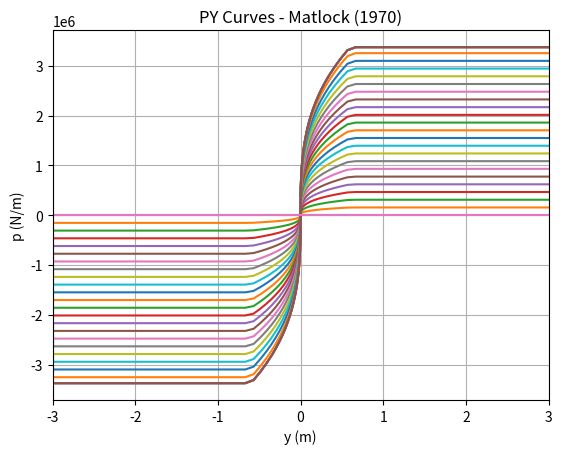
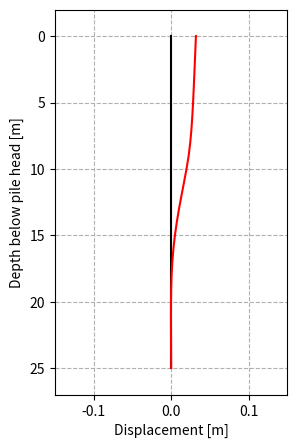

The matplotlib source for these figures, in order:

import numpy as np
import matplotlib.pyplot as plt

###################################
#### Pile Geometry and Loading ####
###################################

def getCapacityDrivenSoil(profile, soil_type, L, D, zlug, V, H, t, fy):
    
    '''Models a laterally loaded pile using the p-y method. The solution for
    lateral displacements is obtained by solving the 4th order ODE, EI*d4y/dz4
    - F*d2y/dz2 + ky = 0 using the finite difference method.

    Assumes that EI remains constant with respect to curvature i.e. pile
    material remains in the elastic region.

    Input:
    -----
    profile     - A 2D array of depths (m) and corresponding undrained shear strength(Pa)
                  Eg: array([[z1,Su1],[z2,Su2],[z3,Su3]...])
                  Use small values for Su (eg: 0.001) instead of zeros to avoid divisions by zero but always start z at 0.0
                  Example of a valid data point at the mudline is [0.0, 0.001]
    soil_type   - Select soil condition, 'clay' or 'sand'
                  Assigns which p-y model to use, 'Matlock' or 'API'.
    L           - Length of pile (m)
    D           - Outer diameter of pile (m)
    zlug        - Load eccentricity above the mudline or depth to mudline relative to the pile head (m)
    V           - Axial force at pile head (N), vertically downwards is postive.
    H           - Force at pile head (N), shear causing clockwise rotation of pile is positive.
    M           - Moment at pile head (N*m), moments causing tension on left side of pile is positive.
    n           - Number of elements (50 by default)
    iterations  - Number of iterations to repeat calculation in order obtain convergence of 'y'
                  (A better approach is to iterate until a predefined tolerance is achieved but this requires additional
                  coding so, I will implement this later.)

    Output:
    ------
    y           - Lateral displacement at each node, length = n + 5, (n+1) real nodes and 4 imaginary nodes
    z           - Vector of node locations along pile
    '''

    # Extract optional keyword arguments

    ls = 'x'
    n = 25; iterations = 10; loc=2
    
    # Convert L and D to floating point numbers to avoid rounding errors
    L = float(L)
    D = float(D)
    # t = (6.35 + D*20)/1e3       # Pile wall thickness (m), API RP2A-WSD
    E = 200e9                   # Elastic modulus of pile material (Pa)
    fy = 350e6                  # Yield strength of pile material (Pa)
    
    # Pile geometry
    I = (np.pi/64.0)*(D**4 - (D - 2*t)**4)
    EI = E*I
    h  = L/n                    # Element size
    N  = (n + 1) + 4            # (n+1) Real + 4 Imaginary nodes

    # Array for displacements at nodes, including imaginary nodes.
    y = np.ones(N)*(0.01*D)     # An initial value of 0.01D was arbitrarily chosen

    # Initialize and assemble array/list of p-y curves at each real node
    z = np.zeros(N)
    py_funs  = []
    k_secant = np.zeros(N)

    for i in [0, 1]:            # Top two imaginary nodes
        z[i] = (i - 2)*h
        py_funs.append(0)
        k_secant[i] = 0.0

    # Extract soil profile data
    if soil_type == 'clay':
        z0, f_Su, f_sigma_v_eff, f_gamma = clay_profile(profile)

    elif soil_type == 'sand':
        z0, f_phi, f_sigma_v_eff = sand_profile(profile)

    for i in range(2, n+3):    # Real nodes
        z[i] = (i - 2)*h      
        if soil_type == 'clay':
            Su, sigma_v_eff, gamma = f_Su(z[i]), f_sigma_v_eff(z[i]), f_gamma(z[i])
            py_funs.append(py_Matlock(z[i], D, zlug, Su, sigma_v_eff, gamma))
        elif soil_type == 'sand':
            phi, sigma_v_eff = f_phi(z[i]), f_sigma_v_eff(z[i])
            py_funs.append(py_API(z[i], D, zlug, phi, sigma_v_eff))
        
        k_secant[i] = py_funs[i](y[i])/y[i]

    for i in [n+3, n+4]:        # Bottom two imaginary nodes
        z[i] = (i - 2)*h
        py_funs.append(0)
        k_secant[i] = 0.0


    y1 = np.linspace(-2.*D, 2.*D, 500)
    plt.plot(y1, py_funs[loc](y1))
    plt.xlabel('y (m)'), plt.ylabel('p (N/m)')
    plt.grid(True)

    for j in range(iterations):
        # if j == 0: print 'FD Solver started!'
        y, hinge_formed, hinge_location = fd_solver(n, N, h, D, t, fy, EI, V, H, zlug, k_secant)

        for i in range(2, n+3):
            k_secant[i] = py_funs[i](y[i])/y[i]

    print(f'y_max = {max(y):.3f} m')
    
    resultsDrivenSoil = {}
    resultsDrivenSoil['Lateral displacement'] = y[2]
    resultsDrivenSoil['Rotational displacement'] = np.rad2deg((y[2] - y[3])/h) 
    
    return y[2:-2], z[2:-2], hinge_formed, hinge_location

#################
#### Solvers ####
#################

def fd_solver(n, N, h, D, t, fy, EI, V, H, zlug, k_secant):
    '''Solves the finite difference equations from 'py_analysis_1'. This function should be run iteratively for
    non-linear p-y curves by updating 'k_secant' using 'y'. A single iteration is sufficient if the p-y curves
    are linear.

    Input:
    -----
    n         - Number of elements
    N         - Total number of nodes
    h         - Element size
    EI        - Flexural rigidity of pile
    V         - Axial force at pile head/zlug depth
    H         - Shear at pile head/zlug depth
    M         - Moment at pile head/zlug depth
    zlug      - Load eccentricity above the mudline or depth to mudline relative to the pile head (m)
    k_secant  - Secant stiffness from p-y curves

    Output:
    ------
    y_updated - Lateral displacement at each node
    '''
    
    from scipy import linalg
    
    # Identify the node corresponding to zlug
    zlug_index = int(zlug/h)  # Index for the node corresponding to zlug
    print(zlug)
    print(zlug_index)

    # Initialize and assemble matrix
    X = np.zeros((N, N))

    # (n+1) finite difference equations for (n+1) real nodes
    for i in range(0, n+1):
        X[i,i]   =  1.0
        X[i,i+1] = -4.0 + V*h**2/EI
        X[i,i+2] =  6.0 - 2*V*h**2/EI + k_secant[i+2]*h**4/EI
        X[i,i+3] = -4.0 + V*h**2/EI
        X[i,i+4] =  1.0

    # Curvature at pile head
    X[n+1,1]   =  1.0
    X[n+1,2]   = -2.0
    X[n+1,3]   =  1.0

    # Shear at pile head
    X[n+2,0]   = -1.0
    X[n+2,1]   =  2.0 - V*h**2/EI
    X[n+2,2]   =  0.0
    X[n+2,3]   = -2.0 + V*h**2/EI
    X[n+2,4]   =  1.0

    # Curvature at pile tip
    X[n+3,-2]   =  1.0
    X[n+3,-3]   = -2.0
    X[n+3,-4]   =  1.0

    # Shear at pile tip
    X[n+4,-1]   =   1.0
    X[n+4,-2]   =  -2.0 + V*h**2/EI
    X[n+4,-3]   =   0.0
    X[n+4,-4]   =   2.0 - V*h**2/EI
    X[n+4,-5]   =  -1.0

    # Initialize vector q
    q = np.zeros(N)
    M = H*abs(zlug)

    # Populate q with boundary conditions
    if zlug <= 0:
        q[-3] = 2*H*h**3      # Shear at pile head
        q[-4] = M*h**2        # Moment at pile head
    else:
        q[zlug_index]      = 2*H*h**3     # Shear at pile head
        #q[zlug_index + 1]  = M*h**2      # Moment at pile head
               
    y = linalg.solve(EI*X, q)

    # Compute the plastic moment capacity Mp
    Zp = (1/6)*(D**3 - (D - 2*t)**3)  # Plastic section modulus for hollow pile
    Mp = Zp*fy                        # Plastic moment capacity

    # Check for plastic hinge formation
    hinge_formed, hinge_location = plastic_hinge(y, h, EI, Mp)
    
    return y, hinge_formed, hinge_location

###############################
#### P-Y Curve Definitions ####
###############################

def py_Matlock(z, D, zlug, Su, sigma_v_eff, gamma):
    
    '''Returns an interp1d interpolation function which represents the Matlock (1970) p-y curve at the depth of interest.
    Important: Make sure to import the interp1 function by running 'from scipy.interpolate import interp1d' in the main program.

    Input:
    -----
    z            - Depth relative to pile head (m)
    D            - Pile diameter (m)
    zlug         - Load eccentricity above the mudline or depth to mudline relative to the pile head (m)
    Su           - Undrained shear strength (Pa)
    sigma_v_eff  - Effective vertical stress (Pa)
    gamma        - Effective unit weight of the soil (kN/m3)

    Output:
    ------
    Returns an interp1d interpolation function which represents the p-y curve at the depth of interest.
    'p' (N/m) and 'y' (m).
    '''

    from scipy.interpolate import interp1d
    
    z0 = 0
    
    # Strain at half the strength as defined by Matlock (1970). 
    # Typically ranges from 0.005 (stiff clay) to 0.02 (soft clay).
    epsilon_50 = 0.02          
    # p-y curve properties
    J = 0.5
    
    if zlug < 0:
        # Scenario 1: zlug is negative (above mudline)
        if (z - z0) < 0:
            # No p-y curve between z = 0 and zlug
            Nc = 0.0
            z_cr = 1.0  # Dummy value to avoid crashing
        else:
            # Calculate p-y curve below zlug
            Nc = 3.0 + sigma_v_eff/Su + J*(z - abs(zlug))/D
            if Nc > 9.0: 
                Nc = 9.0
            z_cr = 6.0*D/(gamma*D/Su + J)

    else:
        # Scenario 2: zlug is positive (below mudline)
        # Calculate p-y curve for the entire pile (all depths)
        Nc = 3.0 + sigma_v_eff/Su + J*(z - zlug)/D
        if Nc > 9.0: 
            Nc = 9.0
        z_cr = 6.0 * D/(gamma*D/Su + J)

    p_ult = Su*Nc*D
    y_50 = 2.5*epsilon_50*D

    # Normalized lateral displacement
    Y = np.concatenate((-np.logspace(3,-4,100),[0],np.logspace(-4,3,100)))

    # Normalized p-y curves
    P = 0.5*np.sign(Y)*abs(Y)**(1.0/3.0)  # sign(Y) and abs(Y) used since negative numbers cannot be raised to fractional powers
                                          # Expression equivalent to P = 0.5*Y**(1.0/3.0) for Y>=0
    for i in range(0,len(Y)):
        if P[i] > 1.0:    P[i] = 1.0
        elif P[i] < -1.0: P[i] = -1.0

    # Un-normallized p-y curves
    p = P*p_ult
    y = Y*y_50

    f = interp1d(y, p, kind='linear')   # Interpolation function for p-y curve

    # Plot of p-y curve and check if 'k' is calculated correctly
    plt.plot(y, p,'-')
    plt.xlabel('y (m)') 
    plt.ylabel('p (N/m)')
    plt.title('PY Curves - Matlock (1970)')
    plt.grid(True)
    plt.xlim([-2*D, 2*D])

    return f   # This is f (linear interpolation of y-p)
       
def py_API(z, D, zlug, phi, sigma_v_eff):
    
    '''Returns an interp1d interpolation function which represents the Matlock (1970) p-y curve at the depth of interest.

    Important: Make sure to import the interp1 function by running 'from scipy.interpolate import interp1d' in the main program.

    Input:
    -----
    z            - Depth relative to pile head (m)
    D            - Pile diameter (m)
    zlug         - Load eccentricity above the mudline or depth to mudline relative to the pile head (m)
    phi          - Internal friction angle (deg)
    sigma_v_eff  - Effectve vertical stress (Pa)

    Output:
    ------
    Returns an interp1d interpolation function which represents the p-y curve at the depth of interest.
    'p' (N/m) and 'y' (m).
    '''
    
    from scipy.interpolate import interp1d
       
    # Interpolate coefficients depending on the effective friction angle
    phi_ref = [ 20,   25,   30,   35,   40]
    C1_ref = [0.80, 1.25, 1.90, 3.00, 4.50]
    C2_ref = [1.60, 2.10, 2.60, 3.40, 4.30]
    C3_ref = [  10,   15,   30,   55,  105]
    
    C1 = np.interp(phi, phi_ref, C1_ref)
    C2 = np.interp(phi, phi_ref, C2_ref)
    C3 = np.interp(phi, phi_ref, C3_ref)
    
    if (z - zlug) < 0:
        # p-y curves for the virtual soil layer between the pile head and the mudline should have p=0
        p_ult = 0.0
    else:
        try:
            p_ult = min(C1*z + C2*D, C3*D)*sigma_v_eff
        except ZeroDivisionError:
            print("Division by zero! phi = 0.0 so z_cr cannot be calculated.")
    
    Dr = 0.75     # Relative density of the soil (assumed)
    k = 54.6*Dr**2 + 0.8*Dr + 1.8
    
    # Normalized lateral displacement
    N = 20
    y = np.concatenate((-np.logspace(3,-4,N),[0],np.logspace(-4,3,N)))
    A = 3 - 0.8*z/D
    epsilon = 1e-8
    p = A*p_ult*np.tanh(k*z*y/(A*p_ult + epsilon))

    f = interp1d(y, p, kind='linear')   # Interpolation function for p-y curve
    
    # Plot of p-y curve and check if 'k' is calculated correctly
    plt.plot(y, p,'-') 
    plt.xlabel('y (m)') 
    plt.ylabel('p (N/m)')
    plt.title('PY Curves - API (1993)')
    plt.grid(True)
    plt.xlim([-2*D, 2*D])
    plt.ylim([min(y), max(y)])  # Adjust x-axis limits to match y values
        
    return f  # This is f (linear interpolation of y-p)

########################
#### Plastic Hinge #####
########################

def plastic_hinge(y, h, EI, Mp):
    '''
    Check for plastic hinge formation along the pile.
    
    Parameters:
    ----------
    y : ndarray
        Lateral displacements at each node.
    h : float
        Element size (distance between nodes).
    EI : float
        Flexural rigidity of the pile (N*m²).
    Mp : float
        Plastic moment capacity of the pile section.
    
    Returns:
    -------
    hinge_formed : bool
        True if a plastic hinge forms, False otherwise.
    hinge_location : int
        Index of the node where the plastic hinge forms (if any).
    '''
    
    hinge_formed = False
    hinge_location = -1
    
    # Loop through each internal node and compute the bending moment
    for i in range(1, len(y) - 1):
        # Approximate the bending moment at node i
        Mi = EI*(y[i+1] - 2*y[i] + y[i-1])/h**2
        
        # Check if the moment exceeds the plastic moment capacity
        if Mi >= Mp:
            hinge_formed = True
            hinge_location = i
            break  # Stop at the first plastic hinge formation
    
    return hinge_formed, hinge_location


########################
#### Soil Profiles #####
########################

def clay_profile(profile):
    '''Define the clay profile used by the p-y analyzer. Outputs 'interp1d' functions containing Su and sigma'_v
    profiles to be used by the p-y curve functions.

    Input:
    -----
    profile      - A 2D tuple in the following format: ([Depth (m), Su (kPa), gamma (kN/m^3), py-model, model parameter])
                   The soil profile should be defined relative to the pile/tower head (i.e. point of lateral load application)
                   so that any load eccentricities can be taken into account. An example soil profile is shown below.
                   Eg: array([[z0,Su0,gamma0,  'Matlock', 0.02],
                              ...])

                    *The current program cannot define layers with different p-y models. But it will added in the future.

    plot_profile - Plot Su vs depth profile. Choose 'Yes' to plot.

    Output:
    ------
    z0            - Depth of mudline relative to the pile head (m)
    f_Su          - 'interp1d' function containing undrained shear strength profile (Pa)
    f_sigma_v_eff - 'interp1d' function containing effective vertical stress profile (Pa)
    f_gamma       - 'interp1d' function containing effective unit weight (kN/m3)
    '''

    from scipy.interpolate import interp1d

    # Depth of mudline relative to pile head
    z0 = profile[0,0].astype(float)

    # Extract data from profile array and zero strength virtual soil layer
    # from the pile head down to the mudline
    depth = np.concatenate([np.array([0,z0]), profile[:,0].astype(float)])  # m
    Su    = np.concatenate([np.array([0, 0]), profile[:,1].astype(float)])  # kPa
    gamma = np.concatenate([np.array([0, 0]), profile[:,2].astype(float)])  # kN/m3

    # Calculate sigma_v_eff at each depth
    sigma_v_eff = np.zeros(len(depth))

    for i in range(1, len(depth)):
        sigma_v_eff[i] = sigma_v_eff[i-1] + gamma[i-1]*(depth[i] - depth[i-1])

    # Define interpolation functions
    f_Su          = interp1d(depth, Su*1000, kind='linear')          # Pa
    f_sigma_v_eff = interp1d(depth, sigma_v_eff*1000, kind='linear') # Pa
    f_gamma       = interp1d(depth, gamma, kind='linear')            # kN/m3

    return z0, f_Su, f_sigma_v_eff, f_gamma

def sand_profile(profile):
    '''Define the sand profile used by the p-y analyzer. Outputs 'interp1d' functions containing Su and sigma'_v
    profiles to be used by the p-y curve functions.

    Input:
    -----
    profile      - A 2D tuple in the following format: ([Depth (m), Su (kPa), gamma (kN/m^3), py-model, model parameter])
                   The soil profile should be defined relative to the pile/tower head (i.e. point of lateral load application)
                   so that any load eccentricities can be taken into account. An example soil profile is shown below.
                   Eg: array([[z0,Su0,gamma0,  'API', 0.02],
                              ...])

                    *The current program cannot define layers with different p-y models. But it will added in the future.

    plot_profile - Plot Su vs depth profile. Choose 'Yes' to plot.

    Output:
    ------
    z0            - Depth of mudline relative to the pile head (m)
    f_phi         - 'interp1d' function containing effective friction angle (deg)
    f_sigma_v_eff - 'interp1d' function containing effective vertical stress profile (Pa)
    '''

    from scipy.interpolate import interp1d

    # Depth of mudline relative to pile head
    z0 = profile[0,0].astype(float)

    # Extract data from profile array and zero strength virtual soil layer
    # from the pile head down to the mudline
    depth = np.concatenate([np.array([0,z0]), profile[:,0].astype(float)])  # m
    phi   = np.concatenate([np.array([0, 0]), profile[:,1].astype(float)])  # deg
    gamma = np.concatenate([np.array([0, 0]), profile[:,2].astype(float)])  # kN/m^3
   
    # Calculate sigma_v_eff and static loading factor at each depth
    sigma_v_eff = np.zeros(len(depth))

    for i in range(1, len(depth)):  
        sigma_v_eff[i] = sigma_v_eff[i-1] + gamma[i-1]*(depth[i] - depth[i-1])

    # Define interpolation functions
    f_phi         = interp1d(depth, phi, kind='linear')              # deg
    f_sigma_v_eff = interp1d(depth, sigma_v_eff*1000, kind='linear') # Pa
    
    return z0, f_phi, f_sigma_v_eff

if __name__ == '__main__':
    
    #                   Depth   Su  γ_sub    p-y model   p-y parameters
    profile = np.array([[0.0,  250.0, 20., 'Name of p-y model', 0.02],
                        [75.0, 250.0, 20., 'Name of p-y model', 0.02]])

    z0, f_Su, f_σ_v_eff, f_gamma_sub = clay_profile(profile)
    
    # #                 Depth  phi  γ_sub    p-y model   p-y parameters
    #profile = np.array([[0.0,  38.0, 20., 'Name of p-y model', 0.02],
    #                    [75.0, 40.0, 22., 'Name of p-y model', 0.02]])

    #zlug, f_phi, f_σ_v_eff = sand_profile(profile)
    
    #Pile dimensions
    L = 25                      # Pile length (m)
    D = 1.5                     # Pile diameter (m)
    t = (6.35 + D*20)/1e3       # Pile wall thickness (m), API RP2A-WSD
    fy = 355e6
    zlug = 6*D                  # Lug depth (m)

    
    #Pile head loads
    H = 280e4    # Horizontal load on pile head (N)
    V = 0       # Vertical load on pile head (N)
    
    y, z, hinge_formed, hinge_location = getCapacityDrivenSoil(profile, soil_type='clay', L=L, D=D, zlug=zlug, V=V, H=H, t=t, fy=fy)
    
    y0 = np.zeros(len(z))
    #Plot deflection profile of pile
    fig, ax = plt.subplots(figsize=(3,5))    
    ax.plot(y0,z,'black')
    ax.plot(y,z,'r')
    ax.set_xlabel('Displacement [m]')
    ax.set_ylabel('Depth below pile head [m]')
    ax.set_ylim([L + 2,-2])
    ax.set_xlim([-0.1*D, 0.1*D])
    ax.grid(ls='--')